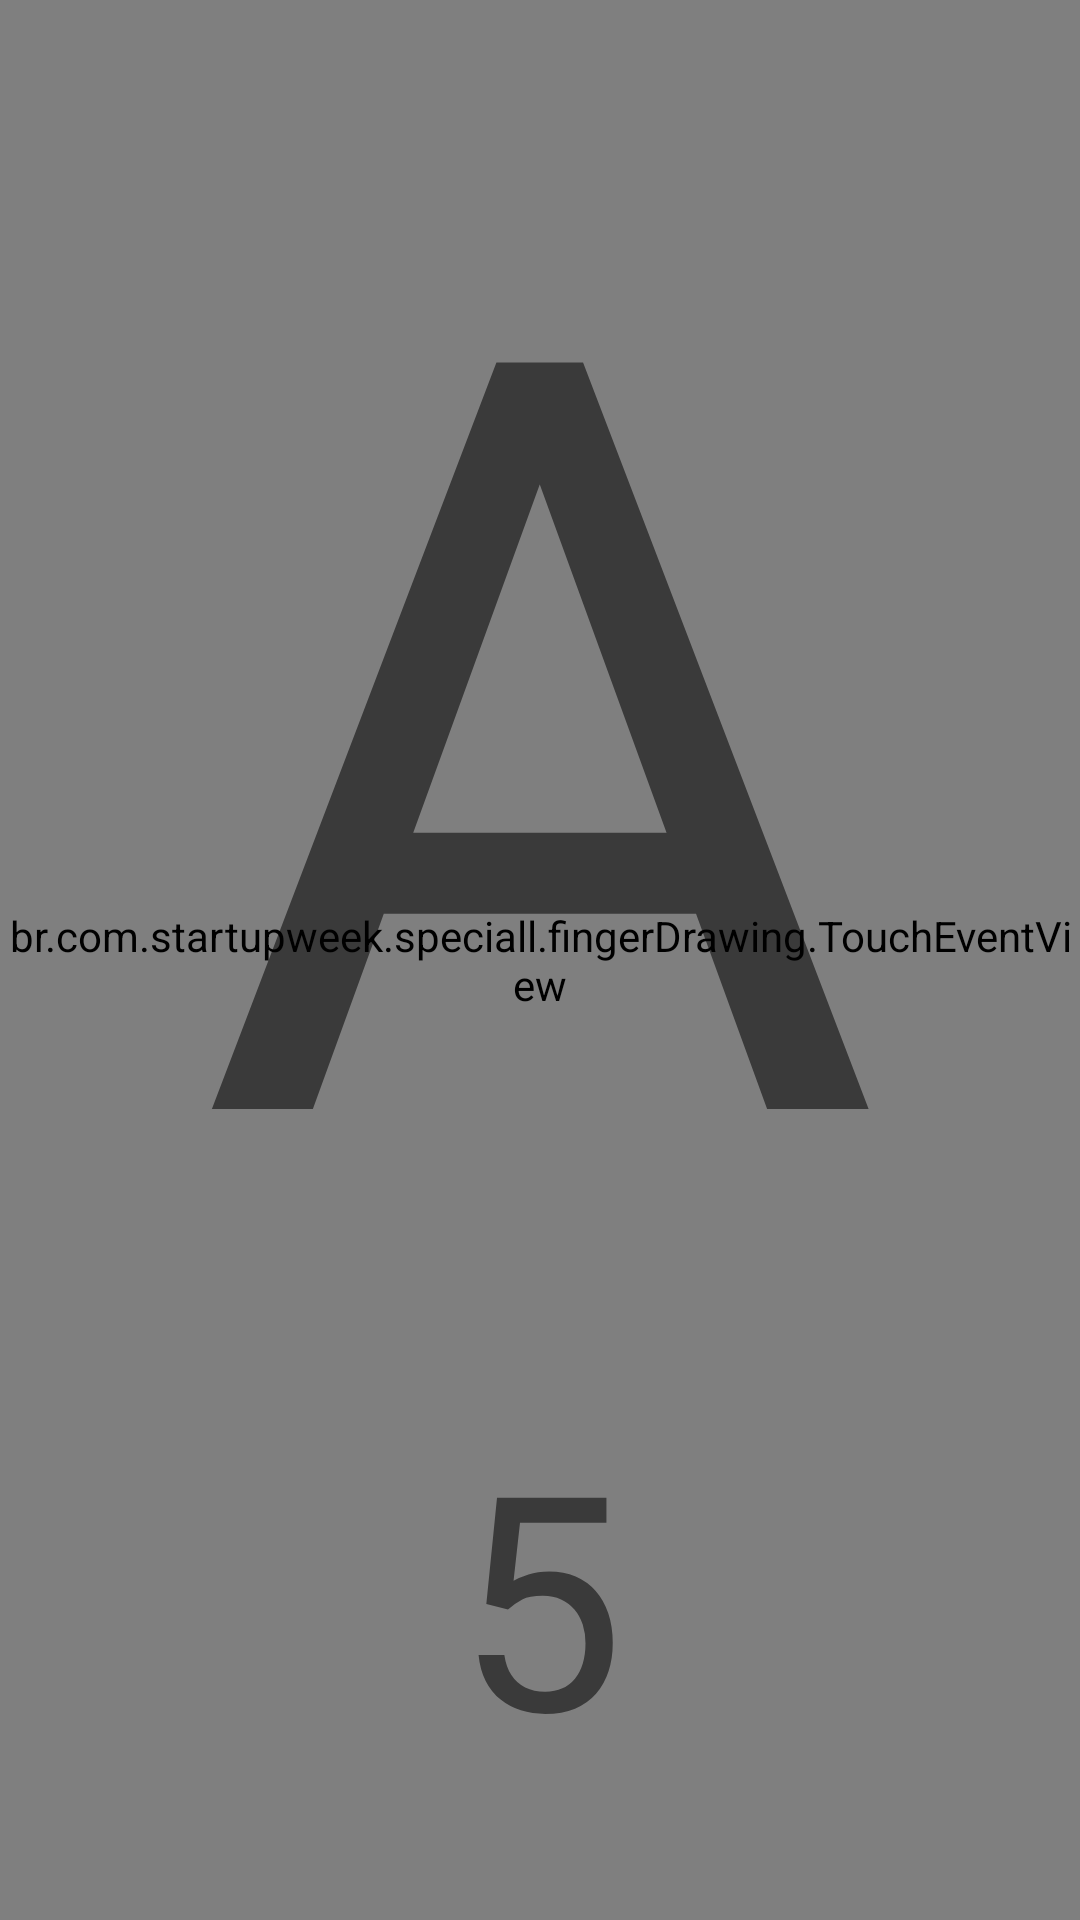

This screen was rendered from an Android layout file. Write that file and the resources it references.
<!-- AndroidManifest.xml: application theme AppTheme -->
<!-- res/layout/activity_main.xml -->
<?xml version="1.0" encoding="utf-8"?>
<RelativeLayout xmlns:android="http://schemas.android.com/apk/res/android"
    xmlns:tools="http://schemas.android.com/tools"
    android:id="@+id/activity_main"
    android:layout_width="match_parent"
    android:layout_height="match_parent"
    android:paddingBottom="@dimen/activity_vertical_margin"
    android:paddingLeft="@dimen/activity_horizontal_margin"
    android:paddingRight="@dimen/activity_horizontal_margin"
    android:paddingTop="@dimen/activity_vertical_margin"
    tools:context="br.com.startupweek.speciall.main.activity.DrawingActivity">


    <view
        android:layout_width="match_parent"
        android:layout_height="match_parent"
        class="br.com.startupweek.speciall.fingerDrawing.TouchEventView"
        android:id="@+id/view2" />

    <LinearLayout
        android:id="@+id/preparationLayout"
        android:layout_width="match_parent"
        android:layout_height="wrap_content"
        android:orientation="vertical"
        android:visibility="visible">


        <TextView
            android:id="@+id/preparationText"
            android:layout_width="wrap_content"
            android:layout_height="wrap_content"
            android:textAlignment="center"
            android:textSize="350sp"
            android:layout_gravity="center_horizontal"
            android:text="A"
            android:layout_weight="1" />

        <TextView
            android:id="@+id/countdownText"
            android:visibility="visible"
            android:layout_width="match_parent"
            android:layout_height="wrap_content"
            android:textAlignment="center"
            android:textSize="100sp"
            android:text="5"
            />

    </LinearLayout>



</RelativeLayout>
<!-- resources referenced by this layout -->
<resources>
  <style name="AppTheme" parent="Theme.AppCompat.Light.DarkActionBar">
          
          <item name="colorPrimary">@color/colorPrimary</item>
          <item name="colorPrimaryDark">@color/colorPrimaryDark</item>
          <item name="colorAccent">@color/colorAccent</item>
      </style>
  <color name="colorPrimary">#3F51B5</color>
  <color name="colorPrimaryDark">#303F9F</color>
  <color name="colorAccent">#EF476f</color>
</resources>
